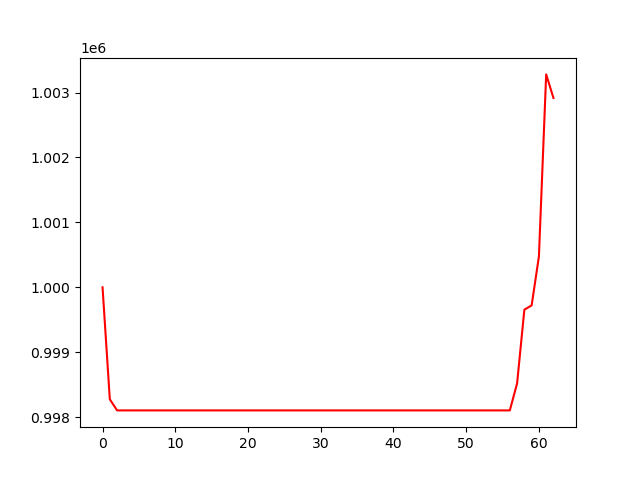

Data behind this chart, as committed beside it:
, 0
0, 1000000
1, 998275
2, 998104
3, 998104
4, 998104
5, 998104
6, 998104
7, 998104
8, 998104
9, 998104
10, 998104
11, 998104
12, 998104
13, 998104
14, 998104
15, 998104
16, 998104
17, 998104
18, 998104
19, 998104
20, 998104
21, 998104
22, 998104
23, 998104
24, 998104
25, 998104
26, 998104
27, 998104
28, 998104
29, 998104
30, 998104
31, 998104
32, 998104
33, 998104
34, 998104
35, 998104
36, 998104
37, 998104
38, 998104
39, 998104
40, 998104
41, 998104
42, 998104
43, 998104
44, 998104
45, 998104
46, 998104
47, 998104
48, 998104
49, 998104
50, 998104
51, 998104
52, 998104
53, 998104
54, 998104
55, 998104
56, 998104
57, 998520
58, 999656
59, 999722
... 3 more rows
